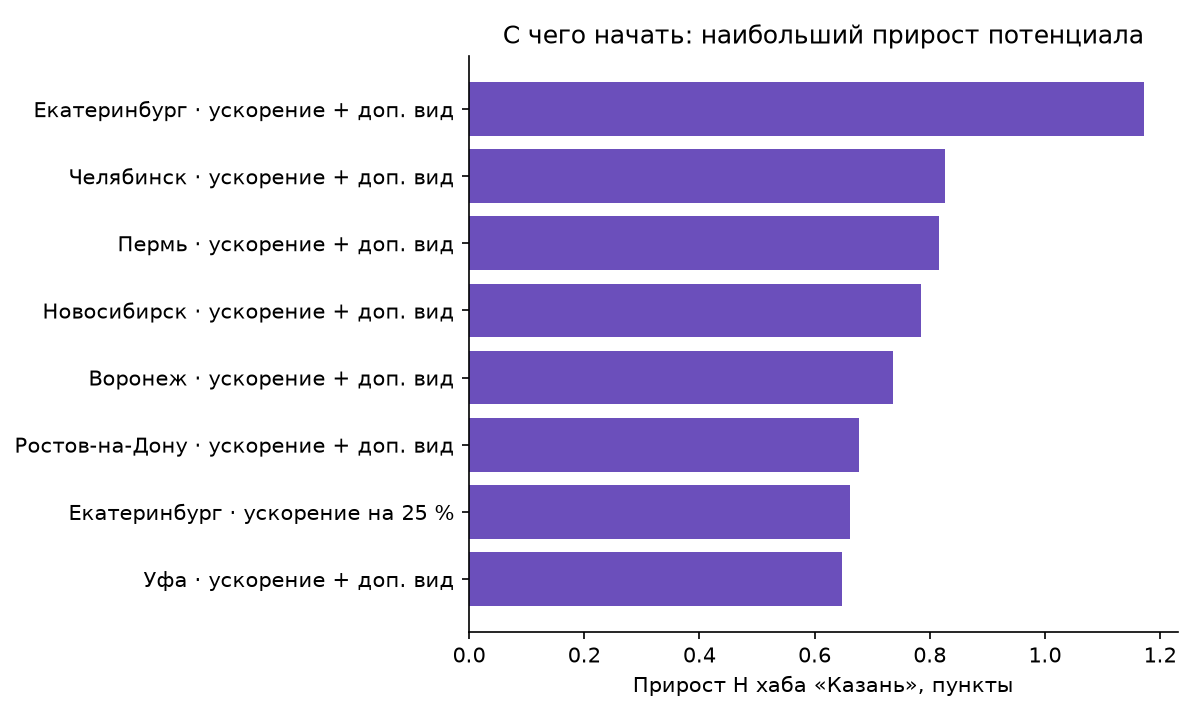

The file beside this chart, header and first rows:
from_city, population_mln, t_now_h, modes_now, S_now, variant, S_new, dH
Екатеринбург, 1.5, 10.8, 2, 58.89, ускорение + доп. вид, 81.85, 1.172
Челябинск, 1.1, 11.6, 2, 56.21, ускорение + доп. вид, 78.28, 0.8257
Пермь, 1.0, 7.5, 2, 76.0, ускорение + доп. вид, 100.0, 0.8163
Новосибирск, 1.6, 31.7, 1, 23.25, ускорение + доп. вид, 37.67, 0.7846
Воронеж, 1.0, 12.0, 2, 55, ускорение + доп. вид, 76.67, 0.737
Ростов-на-Дону, 1.1, 17.3, 2, 44.28, ускорение + доп. вид, 62.37, 0.6769
Екатеринбург, 1.5, 10.8, 2, 58.89, ускорение на 25 %, 71.85, 0.6614
Уфа, 1.1, 6.7, 2, 82.69, ускорение + доп. вид, 100.0, 0.6478
Новосибирск, 1.6, 31.7, 1, 23.25, +1 вид транспорта, 33.25, 0.5442
Екатеринбург, 1.5, 10.8, 2, 58.89, +1 вид транспорта, 68.89, 0.5102
Пермь, 1.0, 7.5, 2, 76.0, ускорение на 25 %, 90, 0.4762
Челябинск, 1.1, 11.6, 2, 56.21, ускорение на 25 %, 68.28, 0.4516
Самара, 1.2, 4.4, 2, 90, +1 вид транспорта, 100.0, 0.4082
Нижний Новгород, 1.2, 4.9, 2, 90, ускорение + доп. вид, 100.0, 0.4082
Нижний Новгород, 1.2, 4.9, 2, 90, +1 вид транспорта, 100.0, 0.4082
Самара, 1.2, 4.4, 2, 90, ускорение + доп. вид, 100.0, 0.4082
Воронеж, 1.0, 12.0, 2, 55, ускорение на 25 %, 66.67, 0.3968
Ростов-на-Дону, 1.1, 17.3, 2, 44.28, +1 вид транспорта, 54.28, 0.3741
Уфа, 1.1, 6.7, 2, 82.69, +1 вид транспорта, 92.69, 0.3741
Челябинск, 1.1, 11.6, 2, 56.21, +1 вид транспорта, 66.21, 0.3741
Пермь, 1.0, 7.5, 2, 76.0, +1 вид транспорта, 86.0, 0.3401
Воронеж, 1.0, 12.0, 2, 55, +1 вид транспорта, 65.0, 0.3401
Ростов-на-Дону, 1.1, 17.3, 2, 44.28, ускорение на 25 %, 52.37, 0.3028
Уфа, 1.1, 6.7, 2, 82.69, ускорение на 25 %, 90, 0.2736
Новосибирск, 1.6, 31.7, 1, 23.25, ускорение на 25 %, 27.67, 0.2403
Самара, 1.2, 4.4, 2, 90, ускорение на 25 %, 90, 0.0
Нижний Новгород, 1.2, 4.9, 2, 90, ускорение на 25 %, 90, 0.0
Москва, 13.0, 4.0, 3, 100.0, ускорение на 25 %, 100.0, 0.0
Санкт-Петербург, 5.6, 4.7, 3, 100.0, ускорение на 25 %, 100.0, 0.0
